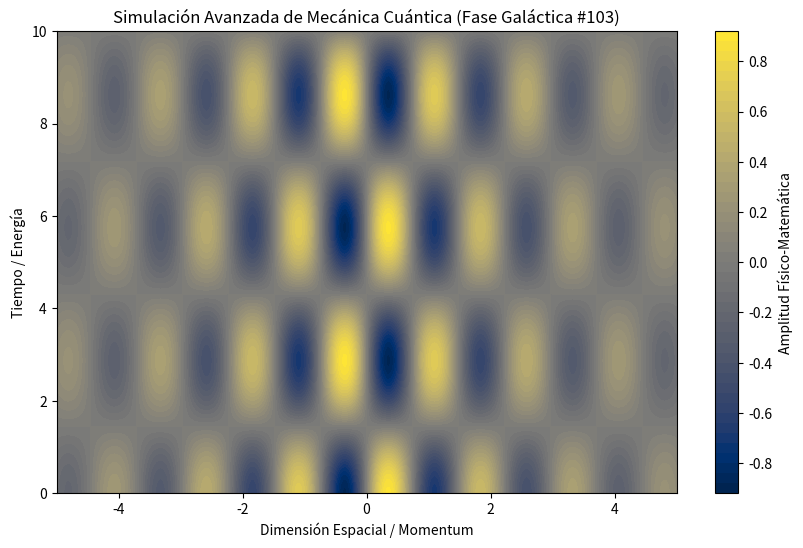

Here is the Python script that generated this plot:
%matplotlib inline
# Simulación Galáctica: Mecánica Cuántica - Variante 103
import numpy as np
import matplotlib.pyplot as plt

# Parámetros Físicos Aleatorios
param_1 = 4.23
param_2 = 1.093
param_3 = 0.324

t = np.linspace(0, 10, 500)
x = np.linspace(-5, 5, 500)
X, T = np.meshgrid(x, t)

# Ecuación Base (Avanzada)
Z = np.sin(X * param_1) * np.cos(T * param_2) * np.exp(-np.abs(X) * param_3)

plt.figure(figsize=(10, 6))
plt.contourf(X, T, Z, 50, cmap='cividis')
plt.colorbar(label='Amplitud Físico-Matemática')
plt.title(r'Simulación Avanzada de Mecánica Cuántica (Fase Galáctica #103)')
plt.xlabel('Dimensión Espacial / Momentum')
plt.ylabel('Tiempo / Energía')
plt.show()
